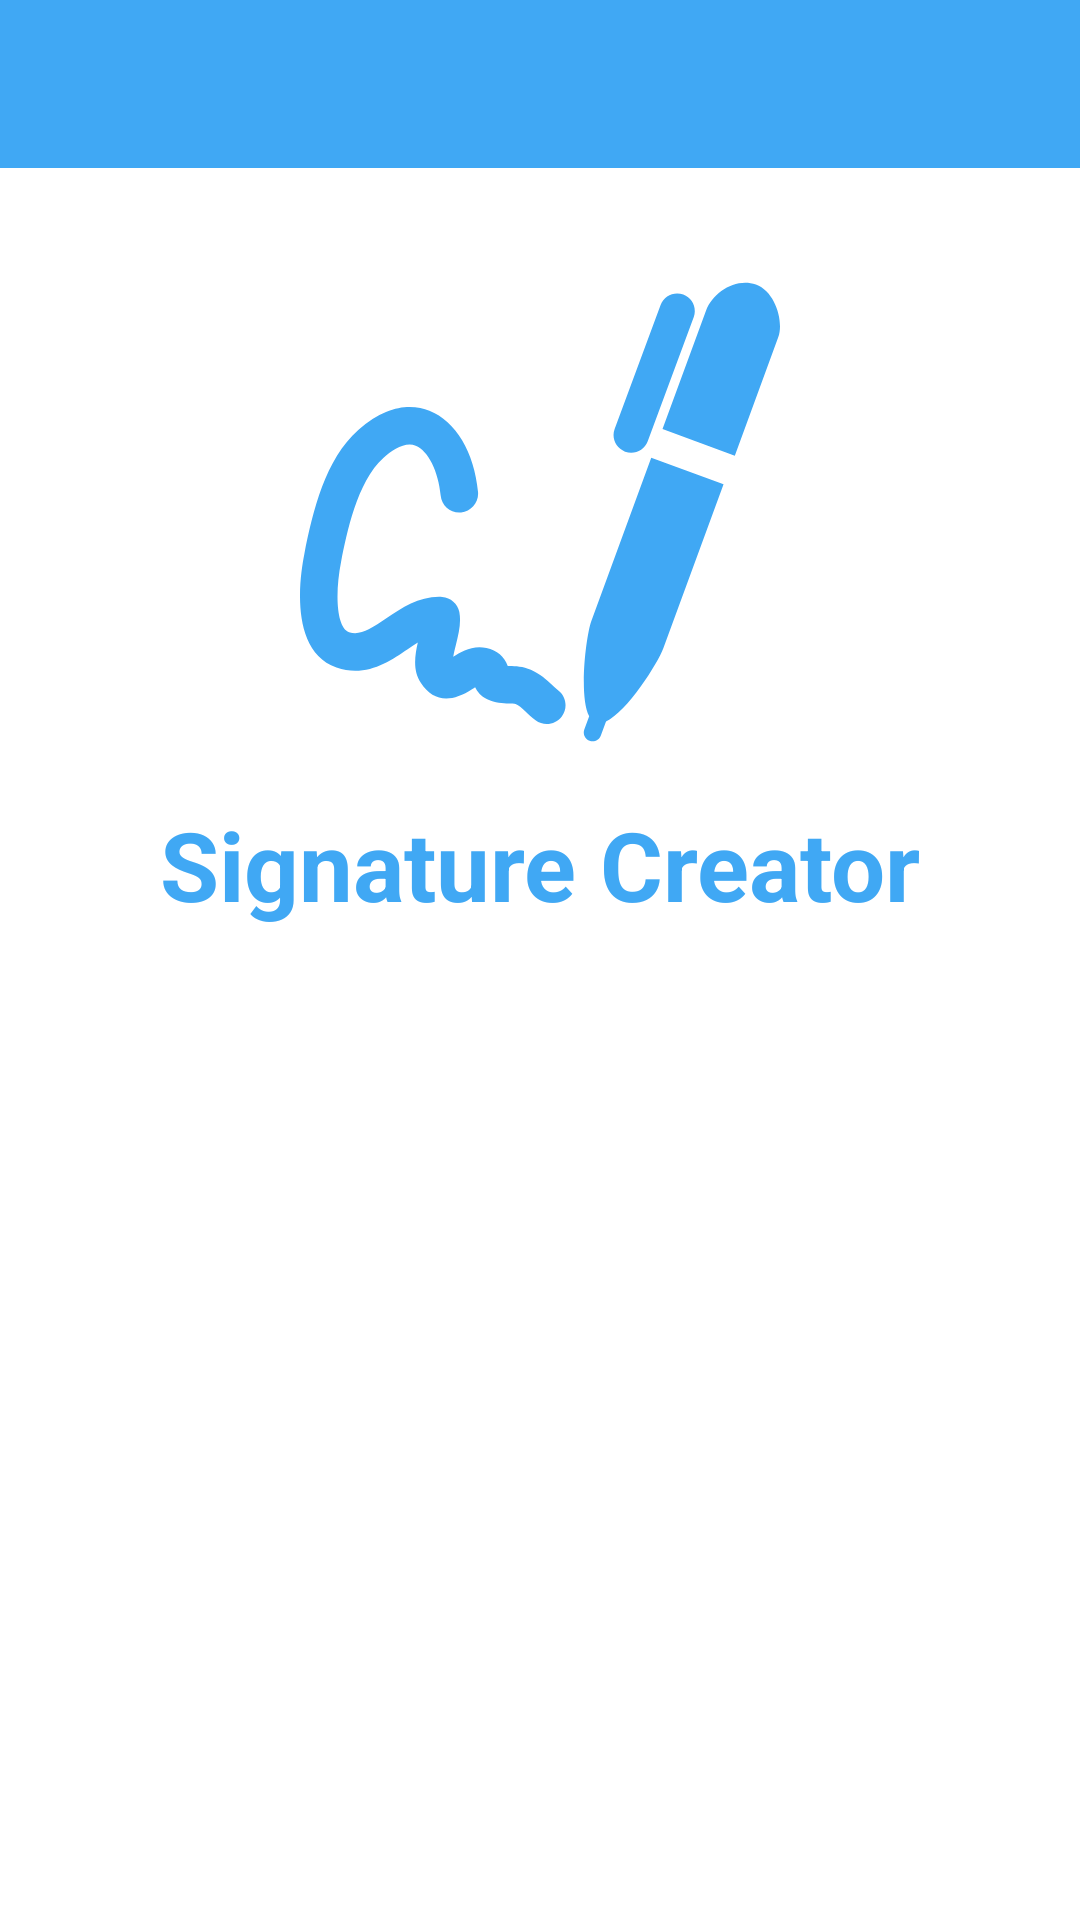

Layout XML and referenced resources for this Android screen:
<!-- AndroidManifest.xml: application theme Theme.SignaturePad -->
<!-- res/layout/activity_info.xml -->
<?xml version="1.0" encoding="utf-8"?>
<LinearLayout xmlns:android="http://schemas.android.com/apk/res/android"
    xmlns:app="http://schemas.android.com/apk/res-auto"
    xmlns:tools="http://schemas.android.com/tools"
    android:layout_width="match_parent"
    android:layout_height="match_parent"
    android:background="@color/white"
    android:orientation="vertical"
    tools:context=".InfoActivity">

    <androidx.appcompat.widget.Toolbar
        android:id="@+id/toolbar"
        android:layout_width="match_parent"
        android:layout_height="?attr/actionBarSize"
        android:background="@color/primary_blue" />

    <LinearLayout
        android:layout_width="match_parent"
        android:layout_height="0dp"
        android:layout_weight="0.5"
        android:gravity="center_horizontal|bottom">

        <ImageView
            android:layout_width="160dp"
            android:layout_height="160dp"
            android:src="@drawable/ic_signature_with_a_pen" />

    </LinearLayout>

    <LinearLayout
        android:layout_width="match_parent"
        android:layout_height="0dp"
        android:layout_weight="1"
        android:gravity="center_horizontal">

        <TextView
            android:layout_width="wrap_content"
            android:layout_height="wrap_content"
            android:layout_marginTop="16dp"
            android:text="Signature Creator"
            android:textColor="@color/primary_blue"
            android:textSize="32sp"
            android:textStyle="bold" />

    </LinearLayout>


</LinearLayout>
<!-- resources referenced by this layout -->
<resources>
  <color name="primary_blue">#40A8F4</color>
  <color name="white">#FFFFFFFF</color>
  <!-- drawable ic_signature_with_a_pen: vector/xml drawable (drawable, 2198 chars, omitted) -->
  <style name="Theme.SignaturePad" parent="Theme.MaterialComponents.DayNight.NoActionBar">
          
          <item name="colorPrimary">@color/purple_500</item>
          <item name="colorPrimaryVariant">@color/purple_700</item>
          <item name="colorOnPrimary">@color/white</item>
          
          <item name="colorSecondary">@color/teal_200</item>
          <item name="colorSecondaryVariant">@color/teal_700</item>
          <item name="colorOnSecondary">@color/black</item>
          
          <item name="android:statusBarColor" tools:targetApi="l">?attr/colorOnPrimary</item>
          
      </style>
  <color name="purple_500">#FF6200EE</color>
  <color name="purple_700">#FF3700B3</color>
  <color name="teal_200">#FF03DAC5</color>
  <color name="teal_700">#FF018786</color>
  <color name="black">#FF000000</color>
</resources>
